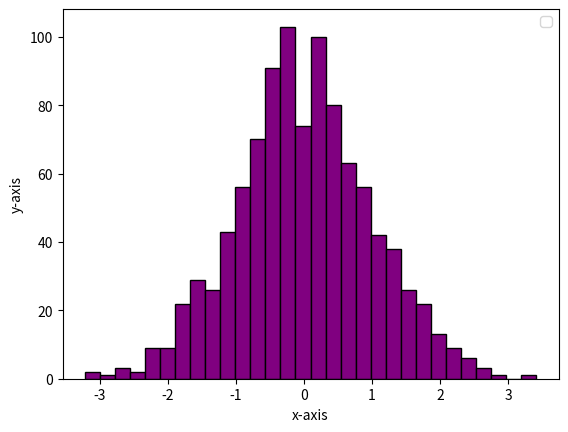

Reproduce this figure in Python.
import matplotlib.pyplot as plt
import numpy as np
data = np.random.randn(1000)

plt.hist(data,bins=30,color="purple",edgecolor="black")

plt.xlabel("x-axis")
plt.ylabel("y-axis")

plt.legend()
plt.show()